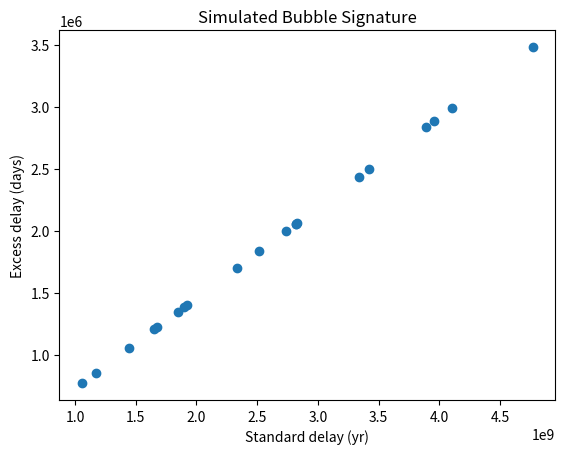
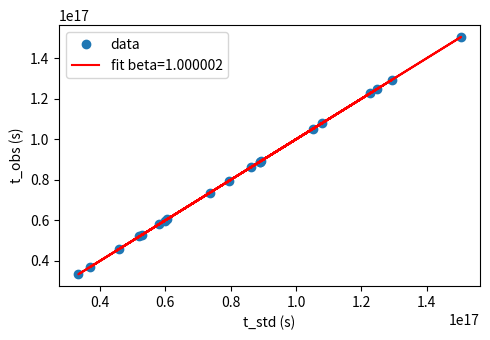

These charts were generated, in order, by the following Python code:
import numpy as np, matplotlib.pyplot as plt

c = 3e8 # m/s
# Simulate 20 lens systems with different path lengths
np.random.seed(1)
L = np.random.uniform(1e25,5e25,20) # ~1-5 Gpc in meters
beta_true = 1.000002 # 2 ppm bubble effect
Delta_true = 10*86400 # 10 days offset

t_std = L/c
t_obs = beta_true*t_std + Delta_true
t_obs += np.random.normal(0,0.5*86400,size=len(L)) # 0.5 day noise

plt.scatter(t_std/86400/365, (t_obs-t_std)/86400)
plt.xlabel('Standard delay (yr)'); plt.ylabel('Excess delay (days)'); plt.title('Simulated Bubble Signature'); plt.show()

coeffs = np.polyfit(t_std, t_obs, 1)
beta_fit, Delta_fit = coeffs[0], coeffs[1]
print(f"Fitted beta = {beta_fit:.8f}")
print(f"Delta = {Delta_fit/86400:.2f} days")
print("If beta=1 within errors, no bubble detected.")

plt.figure(figsize=(5,3.5))
plt.plot(t_std, t_obs, 'o', label='data')
plt.plot(t_std, beta_fit*t_std+Delta_fit, 'r-', label=f'fit beta={beta_fit:.6f}')
plt.legend(); plt.xlabel('t_std (s)'); plt.ylabel('t_obs (s)'); plt.tight_layout()
plt.savefig('bubble_fit.png',dpi=150); plt.show()
